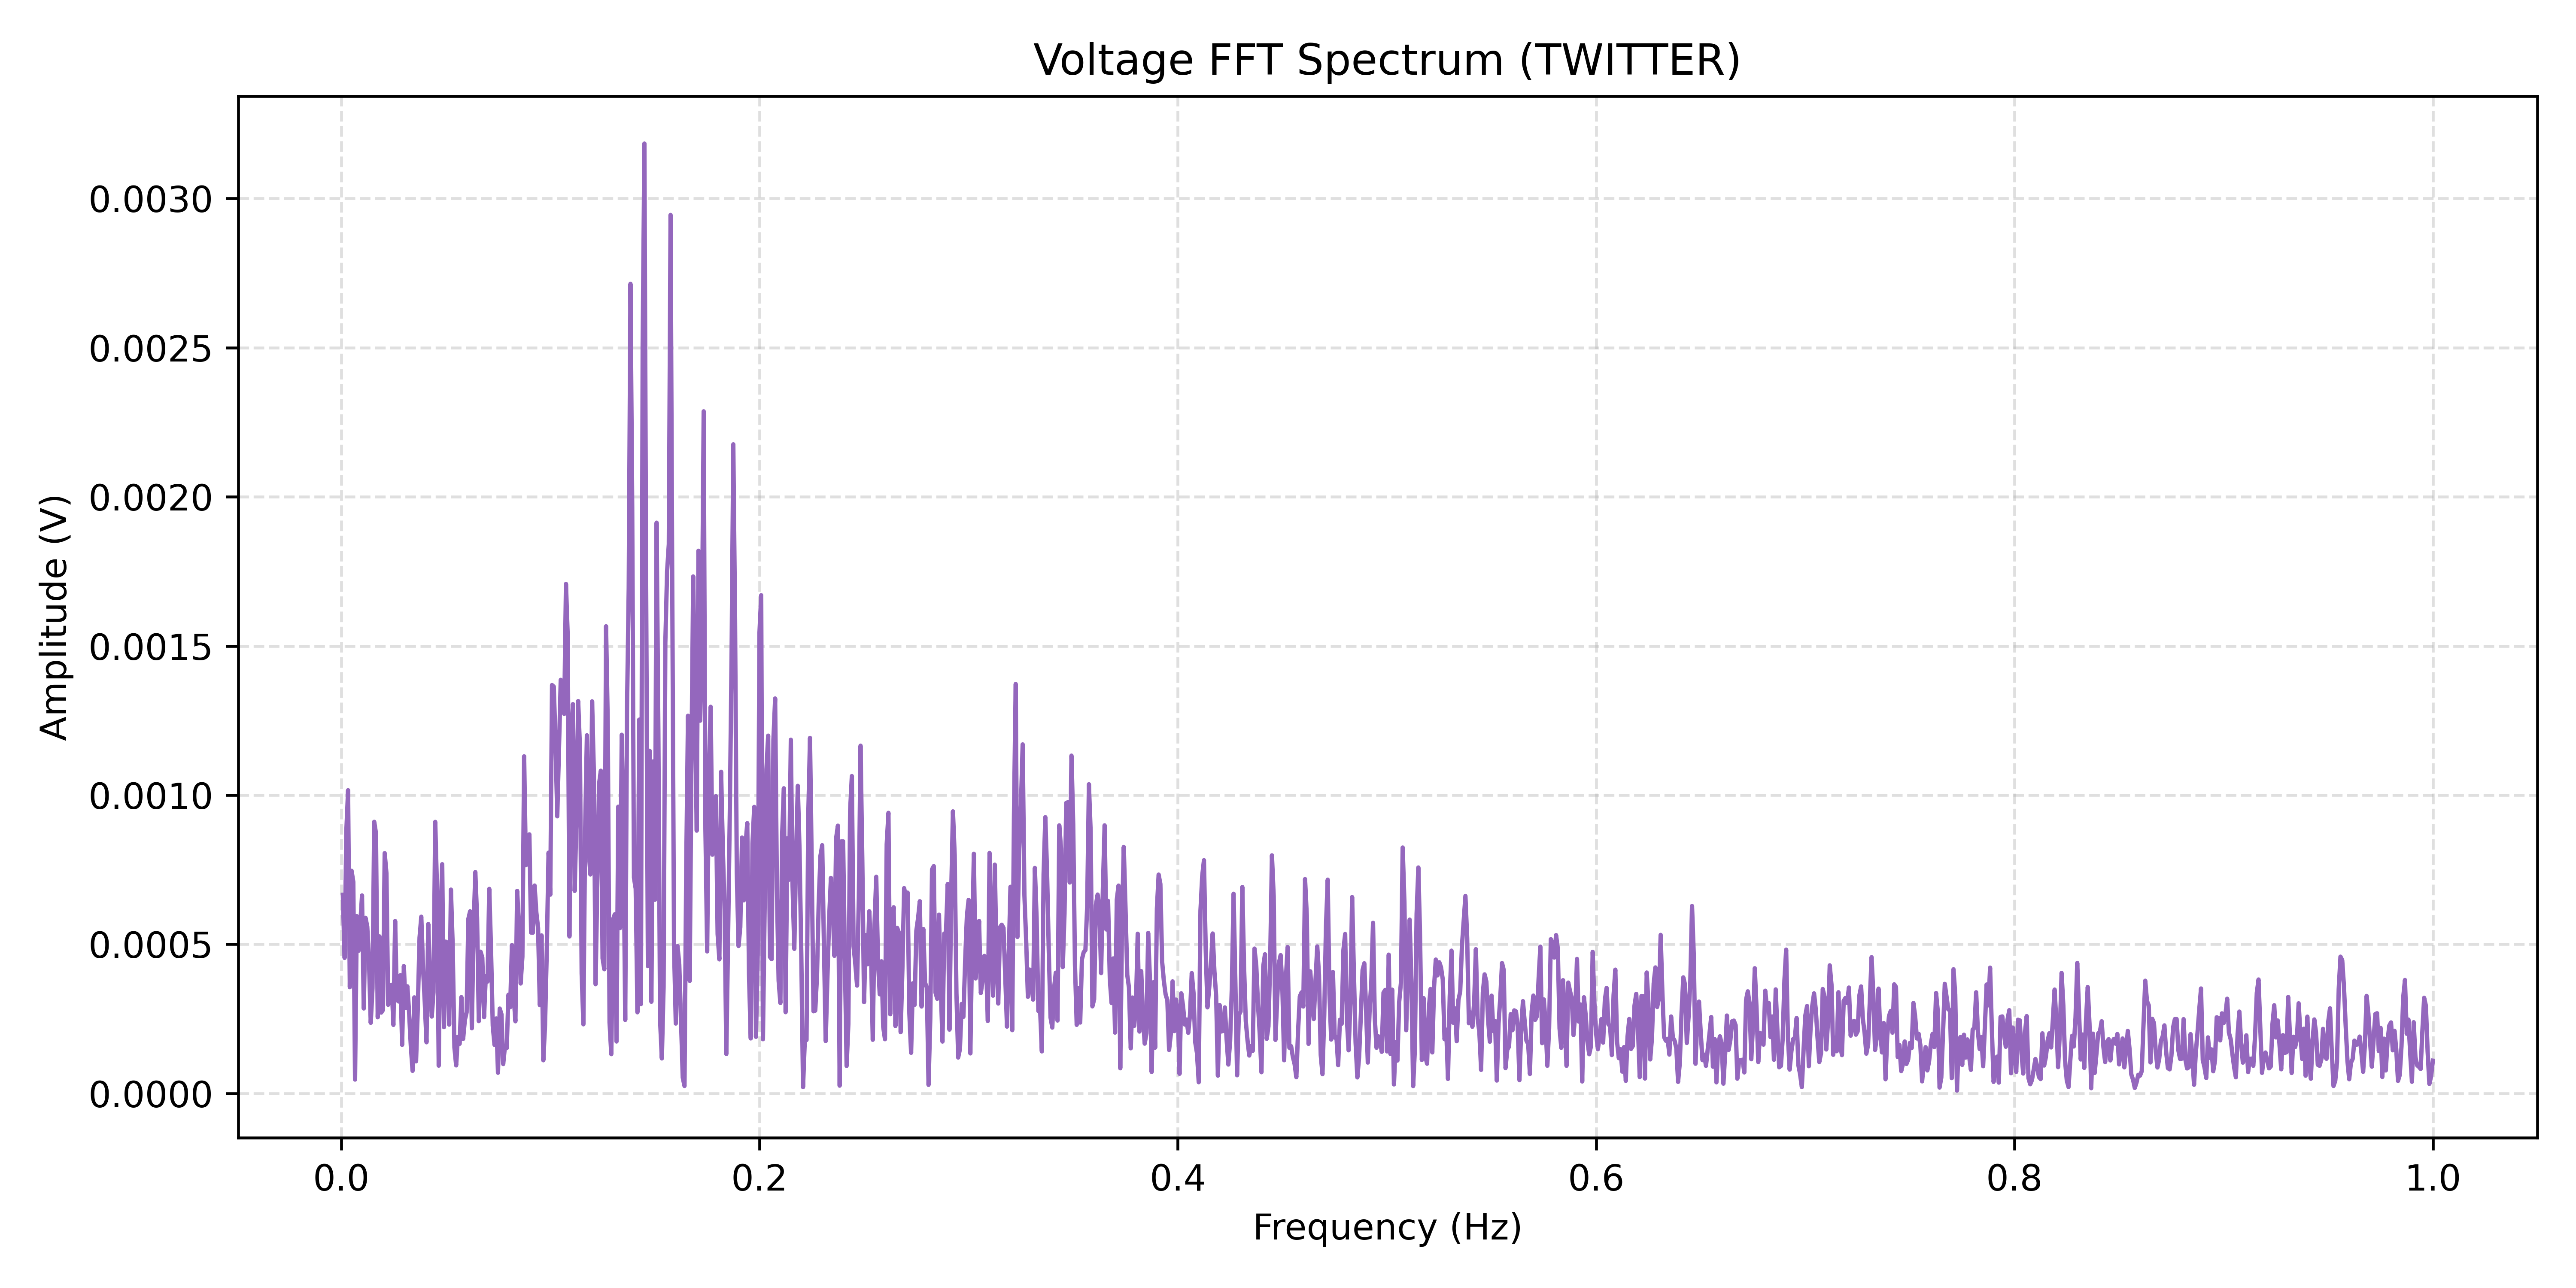

The table this chart was drawn from, first rows:
Frequency(Hz), Amplitude(V)
0.0008333, 0.0006658
0.001667, 0.0004541
0.0025, 0.0008795
0.003333, 0.001016
0.004167, 0.0003559
0.005, 0.0007462
0.005833, 0.0007088
0.006666, 4.61740833995e-05
0.0075, 0.0005942
0.008333, 0.000478
0.009166, 0.0005669
0.01, 0.0006635
0.01083, 0.0002845
0.01167, 0.0005886
0.0125, 0.0005591
0.01333, 0.0004437
0.01417, 0.0002365
0.015, 0.0003525
0.01583, 0.0009105
0.01667, 0.0008717
0.0175, 0.0002551
0.01833, 0.0005263
0.01917, 0.0002707
0.02, 0.0002795
0.02083, 0.0008053
0.02167, 0.000738
0.0225, 0.0002969
0.02333, 0.0003251
0.02417, 0.000364
0.025, 0.0002295
0.02583, 0.0005777
0.02667, 0.0003133
0.0275, 0.000308
0.02833, 0.0003958
0.02917, 0.0001626
0.03, 0.0004267
0.03083, 0.0002862
0.03167, 0.0003588
0.0325, 0.0002724
0.03333, 0.0001579
0.03417, 7.53676309154e-05
0.035, 0.0003218
0.03583, 0.0001073
0.03667, 0.0002871
0.0375, 0.0005218
0.03833, 0.0005922
0.03917, 0.0004215
0.04, 0.0003044
0.04083, 0.0001711
0.04167, 0.0005678
0.0425, 0.0003898
0.04333, 0.0002574
0.04417, 0.000339
0.045, 0.0009102
0.04583, 0.0006867
0.04667, 9.28360823563e-05
0.0475, 0.0005828
0.04833, 0.0007682
0.04917, 0.000222
0.05, 0.0005087
... 1,140 more rows
